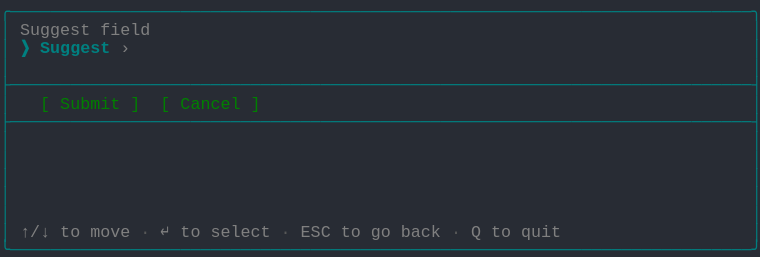
t = 0.00 s
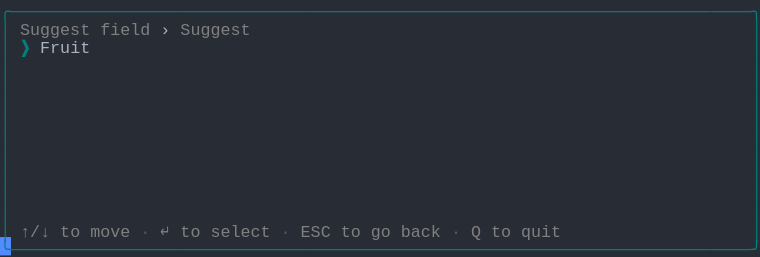
t = 1.37 s
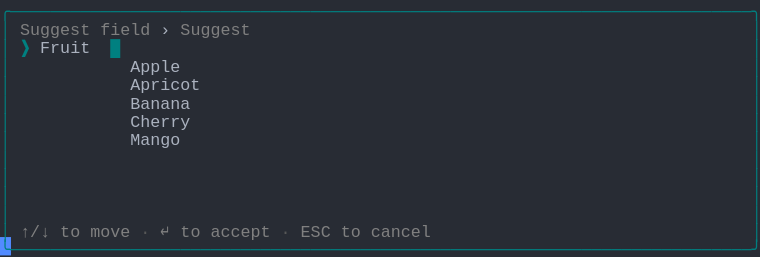
t = 2.39 s
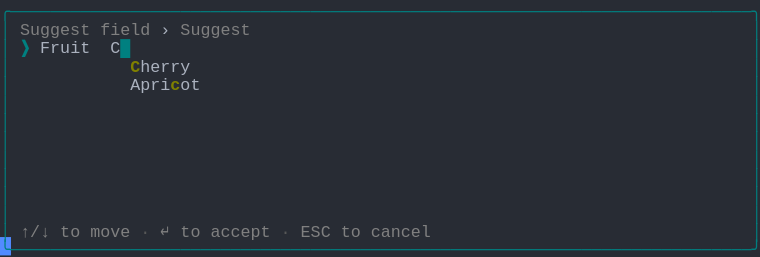
t = 3.61 s
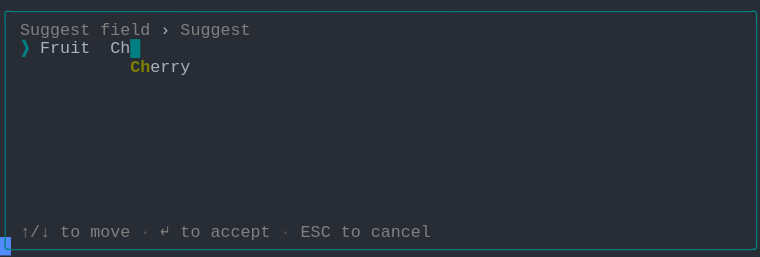
t = 4.62 s
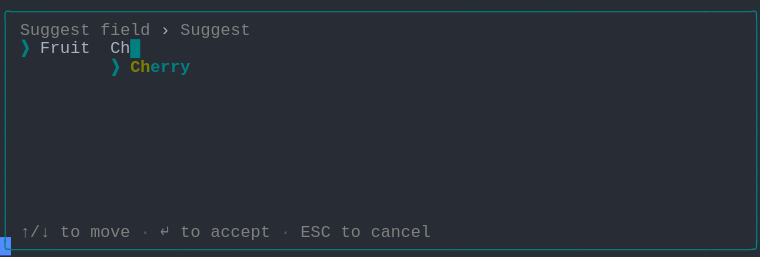
t = 6.00 s

The animated SVG that drew these frames (rendered in a browser with its animation timeline set to each time). Animation: 1 CSS @keyframes rule; one cycle of 7.38 s, repeats indefinitely.

<svg xmlns="http://www.w3.org/2000/svg" xmlns:xlink="http://www.w3.org/1999/xlink" width="760" height="257.18"><rect width="760" height="257.18" rx="0" ry="0" class="a"></rect><svg height="257.18" viewBox="0 0 76 25.718" width="760" xmlns="http://www.w3.org/2000/svg" xmlns:xlink="http://www.w3.org/1999/xlink"><style>.a{fill:rgb(40,44,52)}.b{font-family:Consolas,"Courier New",Courier,"Liberation Mono",monospace}.c{fill:rgb(0,128,128);white-space:pre}.d{fill:rgb(128,128,128);white-space:pre}.e{fill:rgb(88,88,88);white-space:pre}.f{fill:rgb(171,178,191);white-space:pre}.g{fill:rgb(0,128,128);font-weight:bold;white-space:pre}.h{fill:rgb(128,128,0);font-weight:bold;white-space:pre}.i{fill:transparent}.j{fill:rgb(82,139,255)}.l{animation-duration:7.375s;animation-iteration-count:infinite;animation-name:k;animation-timing-function:steps(1,end)}.m{fill:rgb(0,128,0);white-space:pre}@keyframes k{0%{transform:translateX(-0px)}0%{transform:translateX(-76px)}18.6%{transform:translateX(-152px)}29.7%{transform:translateX(-228px)}40.7%{transform:translateX(-304px)}51.7%{transform:translateX(-380px)}62.7%{transform:translateX(-456px)}100%{transform:translateX(-532px)}}</style><g font-family="Consolas, &quot;Courier New&quot;, Courier, &quot;Liberation Mono&quot;, monospace" font-size="1.67" class="b"><defs><symbol id="1"><text x="0" y="1.67" class="c" textLength="76.152" lengthAdjust="spacingAndGlyphs">╭──────────────────────────────────────────────────────────────────────────╮</text></symbol><symbol id="2"><text x="0" y="1.67" class="c" textLength="1.002" lengthAdjust="spacingAndGlyphs">│</text><text x="75.14999999999999" y="1.67" class="c" textLength="1.002" lengthAdjust="spacingAndGlyphs">│</text></symbol><symbol id="3"><text x="0" y="1.67" class="c" textLength="76.152" lengthAdjust="spacingAndGlyphs">├──────────────────────────────────────────────────────────────────────────┤</text></symbol><symbol id="4"><text x="0" y="1.67" class="c" textLength="1.002" lengthAdjust="spacingAndGlyphs">│</text><text x="2.004" y="1.67" class="d" textLength="3.006" lengthAdjust="spacingAndGlyphs">↑/↓</text><text x="6.012" y="1.67" class="d" textLength="2.004" lengthAdjust="spacingAndGlyphs">to</text><text x="9.017999999999999" y="1.67" class="d" textLength="4.008" lengthAdjust="spacingAndGlyphs">move</text><text x="14.027999999999999" y="1.67" class="e" textLength="1.002" lengthAdjust="spacingAndGlyphs">·</text><text x="16.032" y="1.67" class="d" textLength="1.002" lengthAdjust="spacingAndGlyphs">↵</text><text x="18.035999999999998" y="1.67" class="d" textLength="2.004" lengthAdjust="spacingAndGlyphs">to</text><text x="21.041999999999998" y="1.67" class="d" textLength="6.012" lengthAdjust="spacingAndGlyphs">select</text><text x="28.055999999999997" y="1.67" class="e" textLength="1.002" lengthAdjust="spacingAndGlyphs">·</text><text x="30.059999999999995" y="1.67" class="d" textLength="3.006" lengthAdjust="spacingAndGlyphs">ESC</text><text x="34.068" y="1.67" class="d" textLength="2.004" lengthAdjust="spacingAndGlyphs">to</text><text x="37.074" y="1.67" class="d" textLength="2.004" lengthAdjust="spacingAndGlyphs">go</text><text x="40.08" y="1.67" class="d" textLength="4.008" lengthAdjust="spacingAndGlyphs">back</text><text x="45.089999999999996" y="1.67" class="e" textLength="1.002" lengthAdjust="spacingAndGlyphs">·</text><text x="47.093999999999994" y="1.67" class="d" textLength="1.002" lengthAdjust="spacingAndGlyphs">Q</text><text x="49.098" y="1.67" class="d" textLength="2.004" lengthAdjust="spacingAndGlyphs">to</text><text x="52.104" y="1.67" class="d" textLength="4.008" lengthAdjust="spacingAndGlyphs">quit</text><text x="75.14999999999999" y="1.67" class="c" textLength="1.002" lengthAdjust="spacingAndGlyphs">│</text></symbol><symbol id="5"><text x="0" y="1.67" class="c" textLength="76.152" lengthAdjust="spacingAndGlyphs">╰──────────────────────────────────────────────────────────────────────────╯</text></symbol><symbol id="6"><text x="0" y="1.67" class="c" textLength="1.002" lengthAdjust="spacingAndGlyphs">│</text><text x="2.004" y="1.67" class="d" textLength="7.014" lengthAdjust="spacingAndGlyphs">Suggest</text><text x="10.02" y="1.67" class="d" textLength="5.01" lengthAdjust="spacingAndGlyphs">field</text><text x="16.032" y="1.67" class="f" textLength="1.002" lengthAdjust="spacingAndGlyphs">›</text><text x="18.035999999999998" y="1.67" class="d" textLength="7.014" lengthAdjust="spacingAndGlyphs">Suggest</text><text x="75.14999999999999" y="1.67" class="c" textLength="1.002" lengthAdjust="spacingAndGlyphs">│</text></symbol><symbol id="7"><text x="0" y="1.67" class="c" textLength="1.002" lengthAdjust="spacingAndGlyphs">│</text><text x="2.004" y="1.67" class="d" textLength="3.006" lengthAdjust="spacingAndGlyphs">↑/↓</text><text x="6.012" y="1.67" class="d" textLength="2.004" lengthAdjust="spacingAndGlyphs">to</text><text x="9.017999999999999" y="1.67" class="d" textLength="4.008" lengthAdjust="spacingAndGlyphs">move</text><text x="14.027999999999999" y="1.67" class="e" textLength="1.002" lengthAdjust="spacingAndGlyphs">·</text><text x="16.032" y="1.67" class="d" textLength="1.002" lengthAdjust="spacingAndGlyphs">↵</text><text x="18.035999999999998" y="1.67" class="d" textLength="2.004" lengthAdjust="spacingAndGlyphs">to</text><text x="21.041999999999998" y="1.67" class="d" textLength="6.012" lengthAdjust="spacingAndGlyphs">accept</text><text x="28.055999999999997" y="1.67" class="e" textLength="1.002" lengthAdjust="spacingAndGlyphs">·</text><text x="30.059999999999995" y="1.67" class="d" textLength="3.006" lengthAdjust="spacingAndGlyphs">ESC</text><text x="34.068" y="1.67" class="d" textLength="2.004" lengthAdjust="spacingAndGlyphs">to</text><text x="37.074" y="1.67" class="d" textLength="6.012" lengthAdjust="spacingAndGlyphs">cancel</text><text x="75.14999999999999" y="1.67" class="c" textLength="1.002" lengthAdjust="spacingAndGlyphs">│</text></symbol><symbol id="8"><text x="0" y="1.67" class="c" textLength="1.002" lengthAdjust="spacingAndGlyphs">│</text><text x="2.004" y="1.67" class="g" textLength="1.002" lengthAdjust="spacingAndGlyphs">❯</text><text x="4.008" y="1.67" class="f" textLength="5.01" lengthAdjust="spacingAndGlyphs">Fruit</text><text x="11.021999999999998" y="1.67" class="f" textLength="2.004" lengthAdjust="spacingAndGlyphs">Ch</text><text x="13.026" y="1.67" class="g" textLength="1.002" lengthAdjust="spacingAndGlyphs">█</text><text x="75.14999999999999" y="1.67" class="c" textLength="1.002" lengthAdjust="spacingAndGlyphs">│</text></symbol><symbol id="9"><text x="0" y="1.67" class="c" textLength="1.002" lengthAdjust="spacingAndGlyphs">│</text><text x="11.021999999999998" y="1.67" class="g" textLength="1.002" lengthAdjust="spacingAndGlyphs">❯</text><text x="13.026" y="1.67" class="h" textLength="2.004" lengthAdjust="spacingAndGlyphs">Ch</text><text x="15.029999999999998" y="1.67" class="g" textLength="4.008" lengthAdjust="spacingAndGlyphs">erry</text><text x="75.14999999999999" y="1.67" class="c" textLength="1.002" lengthAdjust="spacingAndGlyphs">│</text></symbol><symbol id="a"><rect height="14" width="76" x="0" y="0" class="i"></rect></symbol><symbol id="b"><rect height="1.837" width="1.1022" class="j"></rect></symbol></defs><rect height="25.718" width="76" class="a"></rect><g class="l"><svg x="0" y="0" width="608"><svg x="0"><use xlink:href="#a"></use><use xlink:href="#b" x="-0.0040000000000000036" y="0"></use></svg><svg x="76"><use xlink:href="#a"></use><use xlink:href="#b" x="75.996" y="23.706000000000003"></use><use xlink:href="#1" y="0"></use><text x="0" y="3.5069999999999997" class="c" textLength="1.002" lengthAdjust="spacingAndGlyphs">│</text><text x="2.004" y="3.5069999999999997" class="d" textLength="7.014" lengthAdjust="spacingAndGlyphs">Suggest</text><text x="10.02" y="3.5069999999999997" class="d" textLength="5.01" lengthAdjust="spacingAndGlyphs">field</text><text x="75.14999999999999" y="3.5069999999999997" class="c" textLength="1.002" lengthAdjust="spacingAndGlyphs">│</text><text x="0" y="5.343999999999999" class="c" textLength="1.002" lengthAdjust="spacingAndGlyphs">│</text><text x="2.004" y="5.343999999999999" class="g" textLength="1.002" lengthAdjust="spacingAndGlyphs">❯</text><text x="4.008" y="5.343999999999999" class="g" textLength="7.014" lengthAdjust="spacingAndGlyphs">Suggest</text><text x="12.024" y="5.343999999999999" class="d" textLength="1.002" lengthAdjust="spacingAndGlyphs">›</text><text x="75.14999999999999" y="5.343999999999999" class="c" textLength="1.002" lengthAdjust="spacingAndGlyphs">│</text><use xlink:href="#2" y="5.511"></use><use xlink:href="#3" y="7.348"></use><text x="0" y="10.855" class="c" textLength="1.002" lengthAdjust="spacingAndGlyphs">│</text><text x="4.008" y="10.855" class="m" textLength="1.002" lengthAdjust="spacingAndGlyphs">[</text><text x="6.012" y="10.855" class="m" textLength="6.012" lengthAdjust="spacingAndGlyphs">Submit</text><text x="13.026" y="10.855" class="m" textLength="1.002" lengthAdjust="spacingAndGlyphs">]</text><text x="16.032" y="10.855" class="m" textLength="1.002" lengthAdjust="spacingAndGlyphs">[</text><text x="18.035999999999998" y="10.855" class="m" textLength="6.012" lengthAdjust="spacingAndGlyphs">Cancel</text><text x="25.05" y="10.855" class="m" textLength="1.002" lengthAdjust="spacingAndGlyphs">]</text><text x="75.14999999999999" y="10.855" class="c" textLength="1.002" lengthAdjust="spacingAndGlyphs">│</text><use xlink:href="#3" y="11.022"></use><use xlink:href="#2" y="12.859"></use><use xlink:href="#2" y="14.696"></use><use xlink:href="#2" y="16.533"></use><use xlink:href="#2" y="18.37"></use><use xlink:href="#2" y="20.206999999999997"></use><use xlink:href="#4" y="22.044"></use><use xlink:href="#5" y="23.881000000000004"></use></svg><svg x="152"><use xlink:href="#a"></use><use xlink:href="#b" x="75.996" y="23.706000000000003"></use><use xlink:href="#1" y="0"></use><use xlink:href="#6" y="1.837"></use><text x="0" y="5.343999999999999" class="c" textLength="1.002" lengthAdjust="spacingAndGlyphs">│</text><text x="2.004" y="5.343999999999999" class="g" textLength="1.002" lengthAdjust="spacingAndGlyphs">❯</text><text x="4.008" y="5.343999999999999" class="f" textLength="5.01" lengthAdjust="spacingAndGlyphs">Fruit</text><text x="75.14999999999999" y="5.343999999999999" class="c" textLength="1.002" lengthAdjust="spacingAndGlyphs">│</text><use xlink:href="#2" y="5.511"></use><use xlink:href="#2" y="7.348"></use><use xlink:href="#2" y="9.185"></use><use xlink:href="#2" y="11.022"></use><use xlink:href="#2" y="12.859"></use><use xlink:href="#2" y="14.696"></use><use xlink:href="#2" y="16.533"></use><use xlink:href="#2" y="18.37"></use><use xlink:href="#2" y="20.206999999999997"></use><use xlink:href="#4" y="22.044"></use><use xlink:href="#5" y="23.881000000000004"></use></svg><svg x="228"><use xlink:href="#a"></use><use xlink:href="#b" x="75.996" y="23.706000000000003"></use><use xlink:href="#1" y="0"></use><use xlink:href="#6" y="1.837"></use><text x="0" y="5.343999999999999" class="c" textLength="1.002" lengthAdjust="spacingAndGlyphs">│</text><text x="2.004" y="5.343999999999999" class="g" textLength="1.002" lengthAdjust="spacingAndGlyphs">❯</text><text x="4.008" y="5.343999999999999" class="f" textLength="5.01" lengthAdjust="spacingAndGlyphs">Fruit</text><text x="11.021999999999998" y="5.343999999999999" class="g" textLength="1.002" lengthAdjust="spacingAndGlyphs">█</text><text x="75.14999999999999" y="5.343999999999999" class="c" textLength="1.002" lengthAdjust="spacingAndGlyphs">│</text><text x="0" y="7.181" class="c" textLength="1.002" lengthAdjust="spacingAndGlyphs">│</text><text x="13.026" y="7.181" class="f" textLength="5.01" lengthAdjust="spacingAndGlyphs">Apple</text><text x="75.14999999999999" y="7.181" class="c" textLength="1.002" lengthAdjust="spacingAndGlyphs">│</text><text x="0" y="9.018" class="c" textLength="1.002" lengthAdjust="spacingAndGlyphs">│</text><text x="13.026" y="9.018" class="f" textLength="7.014" lengthAdjust="spacingAndGlyphs">Apricot</text><text x="75.14999999999999" y="9.018" class="c" textLength="1.002" lengthAdjust="spacingAndGlyphs">│</text><text x="0" y="10.855" class="c" textLength="1.002" lengthAdjust="spacingAndGlyphs">│</text><text x="13.026" y="10.855" class="f" textLength="6.012" lengthAdjust="spacingAndGlyphs">Banana</text><text x="75.14999999999999" y="10.855" class="c" textLength="1.002" lengthAdjust="spacingAndGlyphs">│</text><text x="0" y="12.692" class="c" textLength="1.002" lengthAdjust="spacingAndGlyphs">│</text><text x="13.026" y="12.692" class="f" textLength="6.012" lengthAdjust="spacingAndGlyphs">Cherry</text><text x="75.14999999999999" y="12.692" class="c" textLength="1.002" lengthAdjust="spacingAndGlyphs">│</text><text x="0" y="14.529" class="c" textLength="1.002" lengthAdjust="spacingAndGlyphs">│</text><text x="13.026" y="14.529" class="f" textLength="5.01" lengthAdjust="spacingAndGlyphs">Mango</text><text x="75.14999999999999" y="14.529" class="c" textLength="1.002" lengthAdjust="spacingAndGlyphs">│</text><use xlink:href="#2" y="14.696"></use><use xlink:href="#2" y="16.533"></use><use xlink:href="#2" y="18.37"></use><use xlink:href="#2" y="20.206999999999997"></use><use xlink:href="#7" y="22.044"></use><use xlink:href="#5" y="23.881000000000004"></use></svg><svg x="304"><use xlink:href="#a"></use><use xlink:href="#b" x="75.996" y="23.706000000000003"></use><use xlink:href="#1" y="0"></use><use xlink:href="#6" y="1.837"></use><text x="0" y="5.343999999999999" class="c" textLength="1.002" lengthAdjust="spacingAndGlyphs">│</text><text x="2.004" y="5.343999999999999" class="g" textLength="1.002" lengthAdjust="spacingAndGlyphs">❯</text><text x="4.008" y="5.343999999999999" class="f" textLength="5.01" lengthAdjust="spacingAndGlyphs">Fruit</text><text x="11.021999999999998" y="5.343999999999999" class="f" textLength="1.002" lengthAdjust="spacingAndGlyphs">C</text><text x="12.024" y="5.343999999999999" class="g" textLength="1.002" lengthAdjust="spacingAndGlyphs">█</text><text x="75.14999999999999" y="5.343999999999999" class="c" textLength="1.002" lengthAdjust="spacingAndGlyphs">│</text><text x="0" y="7.181" class="c" textLength="1.002" lengthAdjust="spacingAndGlyphs">│</text><text x="13.026" y="7.181" class="h" textLength="1.002" lengthAdjust="spacingAndGlyphs">C</text><text x="14.027999999999999" y="7.181" class="f" textLength="5.01" lengthAdjust="spacingAndGlyphs">herry</text><text x="75.14999999999999" y="7.181" class="c" textLength="1.002" lengthAdjust="spacingAndGlyphs">│</text><text x="0" y="9.018" class="c" textLength="1.002" lengthAdjust="spacingAndGlyphs">│</text><text x="13.026" y="9.018" class="f" textLength="4.008" lengthAdjust="spacingAndGlyphs">Apri</text><text x="17.034" y="9.018" class="h" textLength="1.002" lengthAdjust="spacingAndGlyphs">c</text><text x="18.035999999999998" y="9.018" class="f" textLength="2.004" lengthAdjust="spacingAndGlyphs">ot</text><text x="75.14999999999999" y="9.018" class="c" textLength="1.002" lengthAdjust="spacingAndGlyphs">│</text><use xlink:href="#2" y="9.185"></use><use xlink:href="#2" y="11.022"></use><use xlink:href="#2" y="12.859"></use><use xlink:href="#2" y="14.696"></use><use xlink:href="#2" y="16.533"></use><use xlink:href="#2" y="18.37"></use><use xlink:href="#2" y="20.206999999999997"></use><use xlink:href="#7" y="22.044"></use><use xlink:href="#5" y="23.881000000000004"></use></svg><svg x="380"><use xlink:href="#a"></use><use xlink:href="#b" x="75.996" y="23.706000000000003"></use><use xlink:href="#1" y="0"></use><use xlink:href="#6" y="1.837"></use><use xlink:href="#8" y="3.674"></use><text x="0" y="7.181" class="c" textLength="1.002" lengthAdjust="spacingAndGlyphs">│</text><text x="13.026" y="7.181" class="h" textLength="2.004" lengthAdjust="spacingAndGlyphs">Ch</text><text x="15.029999999999998" y="7.181" class="f" textLength="4.008" lengthAdjust="spacingAndGlyphs">erry</text><text x="75.14999999999999" y="7.181" class="c" textLength="1.002" lengthAdjust="spacingAndGlyphs">│</text><use xlink:href="#2" y="7.348"></use><use xlink:href="#2" y="9.185"></use><use xlink:href="#2" y="11.022"></use><use xlink:href="#2" y="12.859"></use><use xlink:href="#2" y="14.696"></use><use xlink:href="#2" y="16.533"></use><use xlink:href="#2" y="18.37"></use><use xlink:href="#2" y="20.206999999999997"></use><use xlink:href="#7" y="22.044"></use><use xlink:href="#5" y="23.881000000000004"></use></svg><svg x="456"><use xlink:href="#a"></use><use xlink:href="#b" x="75.996" y="23.706000000000003"></use><use xlink:href="#1" y="0"></use><use xlink:href="#6" y="1.837"></use><use xlink:href="#8" y="3.674"></use><use xlink:href="#9" y="5.511"></use><use xlink:href="#2" y="7.348"></use><use xlink:href="#2" y="9.185"></use><use xlink:href="#2" y="11.022"></use><use xlink:href="#2" y="12.859"></use><use xlink:href="#2" y="14.696"></use><use xlink:href="#2" y="16.533"></use><use xlink:href="#2" y="18.37"></use><use xlink:href="#2" y="20.206999999999997"></use><use xlink:href="#7" y="22.044"></use><use xlink:href="#5" y="23.881000000000004"></use></svg><svg x="532"><use xlink:href="#a"></use><use xlink:href="#b" x="0.996" y="23.706000000000003"></use><use xlink:href="#6" y="0"></use><use xlink:href="#8" y="1.837"></use><use xlink:href="#9" y="3.674"></use><use xlink:href="#2" y="5.511"></use><use xlink:href="#2" y="7.348"></use><use xlink:href="#2" y="9.185"></use><use xlink:href="#2" y="11.022"></use><use xlink:href="#2" y="12.859"></use><use xlink:href="#2" y="14.696"></use><use xlink:href="#2" y="16.533"></use><use xlink:href="#2" y="18.37"></use><use xlink:href="#7" y="20.206999999999997"></use><use xlink:href="#5" y="22.044"></use></svg></svg></g></g></svg></svg>
